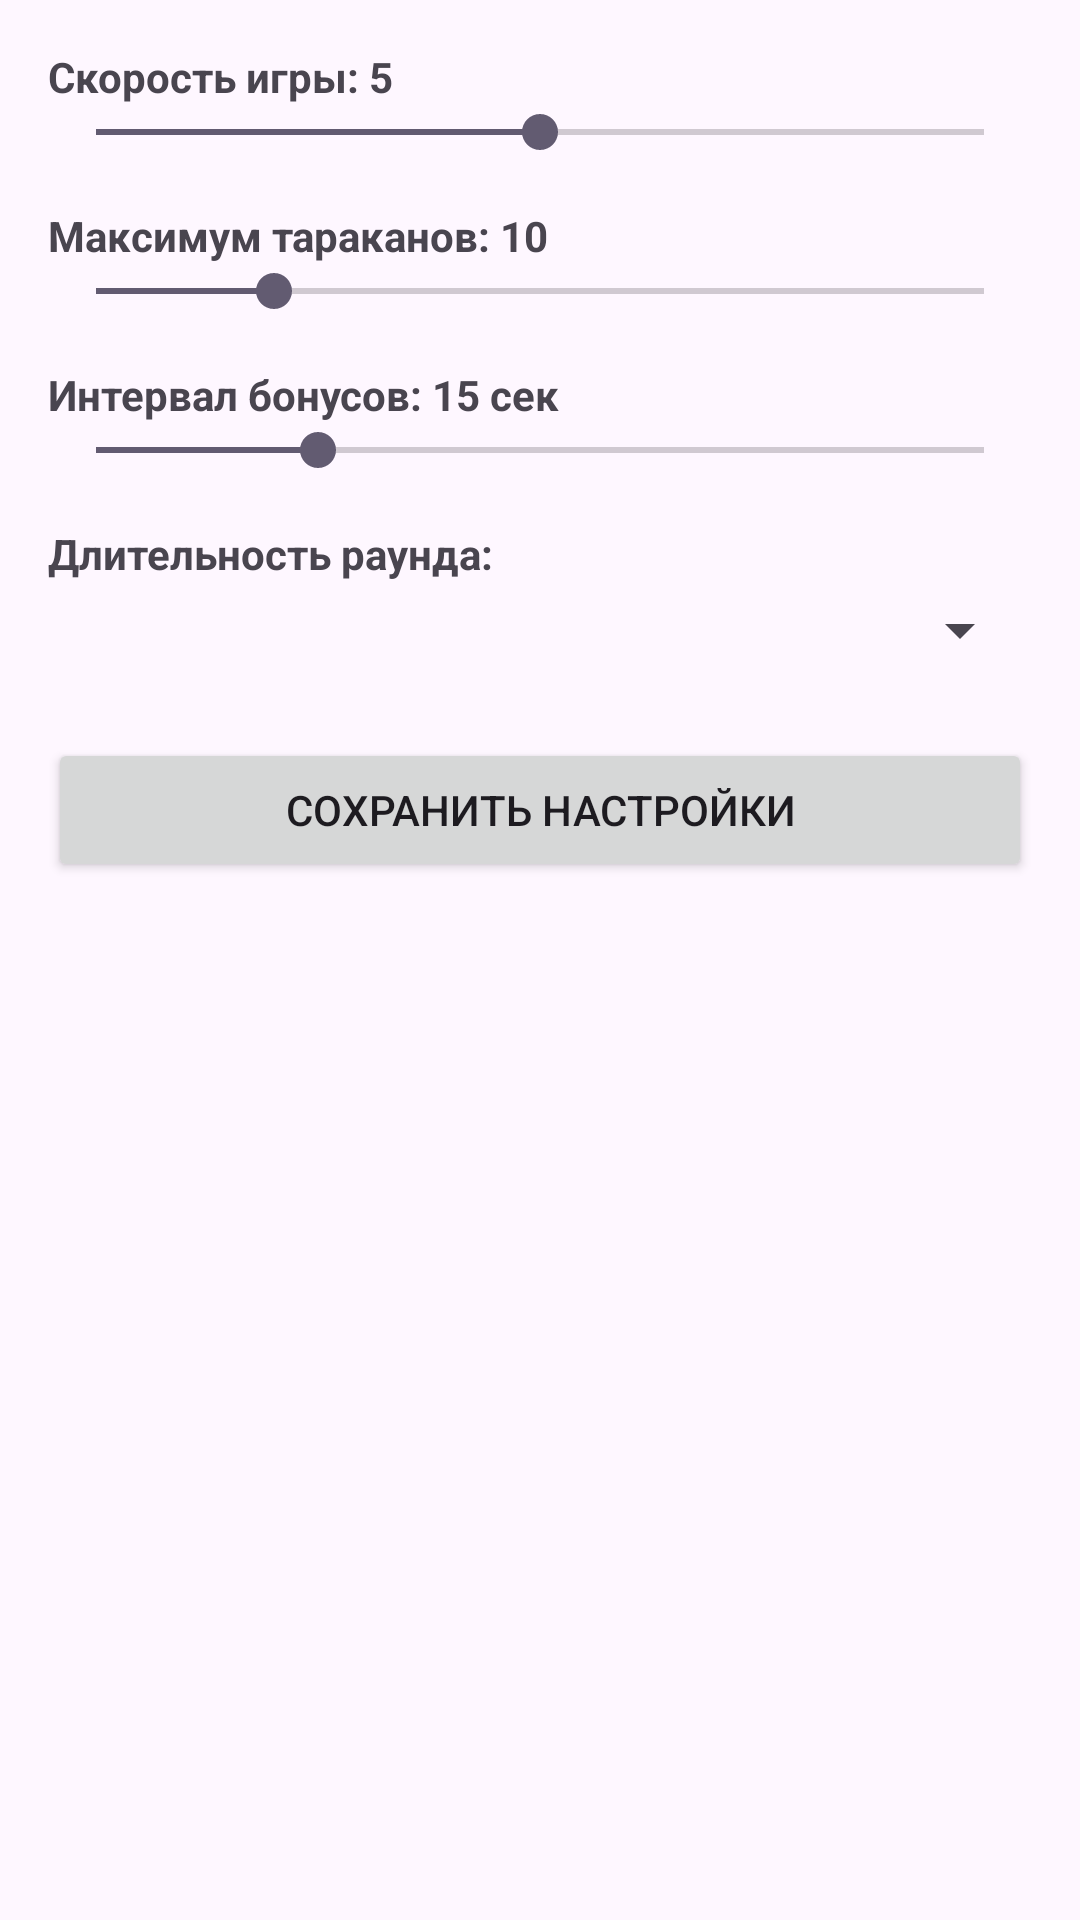

Write the Android layout XML for this screen, with the resource values it uses.
<!-- AndroidManifest.xml: application theme Theme.Juki -->
<!-- res/layout/fragment_settings.xml -->
<?xml version="1.0" encoding="utf-8"?>
<ScrollView xmlns:android="http://schemas.android.com/apk/res/android"
    android:layout_width="match_parent"
    android:layout_height="match_parent">

    <LinearLayout
        android:layout_width="match_parent"
        android:layout_height="wrap_content"
        android:orientation="vertical"
        android:padding="16dp">

        <TextView
            android:id="@+id/tvSpeedLabel"
            android:layout_width="wrap_content"
            android:layout_height="wrap_content"
            android:text="Скорость игры: 5"
            android:textStyle="bold" />

        <SeekBar
            android:id="@+id/seekSpeed"
            android:layout_width="match_parent"
            android:layout_height="wrap_content"
            android:max="10"
            android:progress="5" />

        <TextView
            android:id="@+id/tvRoachesLabel"
            android:layout_width="wrap_content"
            android:layout_height="wrap_content"
            android:layout_marginTop="16dp"
            android:text="Максимум тараканов: 10"
            android:textStyle="bold" />

        <SeekBar
            android:id="@+id/seekRoaches"
            android:layout_width="match_parent"
            android:layout_height="wrap_content"
            android:max="50"
            android:progress="10" />

        <TextView
            android:id="@+id/tvBonusLabel"
            android:layout_width="wrap_content"
            android:layout_height="wrap_content"
            android:layout_marginTop="16dp"
            android:text="Интервал бонусов: 15 сек"
            android:textStyle="bold" />

        <SeekBar
            android:id="@+id/seekBonus"
            android:layout_width="match_parent"
            android:layout_height="wrap_content"
            android:max="60"
            android:progress="15" />

        <TextView
            android:layout_width="wrap_content"
            android:layout_height="wrap_content"
            android:layout_marginTop="16dp"
            android:text="Длительность раунда:"
            android:textStyle="bold" />

        <Spinner
            android:id="@+id/spinnerRoundTime"
            android:layout_width="match_parent"
            android:layout_height="wrap_content"
            android:layout_marginTop="4dp" />

        <Button
            android:id="@+id/btnSaveSettings"
            android:layout_width="match_parent"
            android:layout_height="wrap_content"
            android:layout_marginTop="24dp"
            android:text="Сохранить настройки" />

    </LinearLayout>
</ScrollView>
<!-- resources referenced by this layout -->
<resources>
  <style name="Theme.Juki" parent="Theme.Material3.DayNight.NoActionBar" />
</resources>
